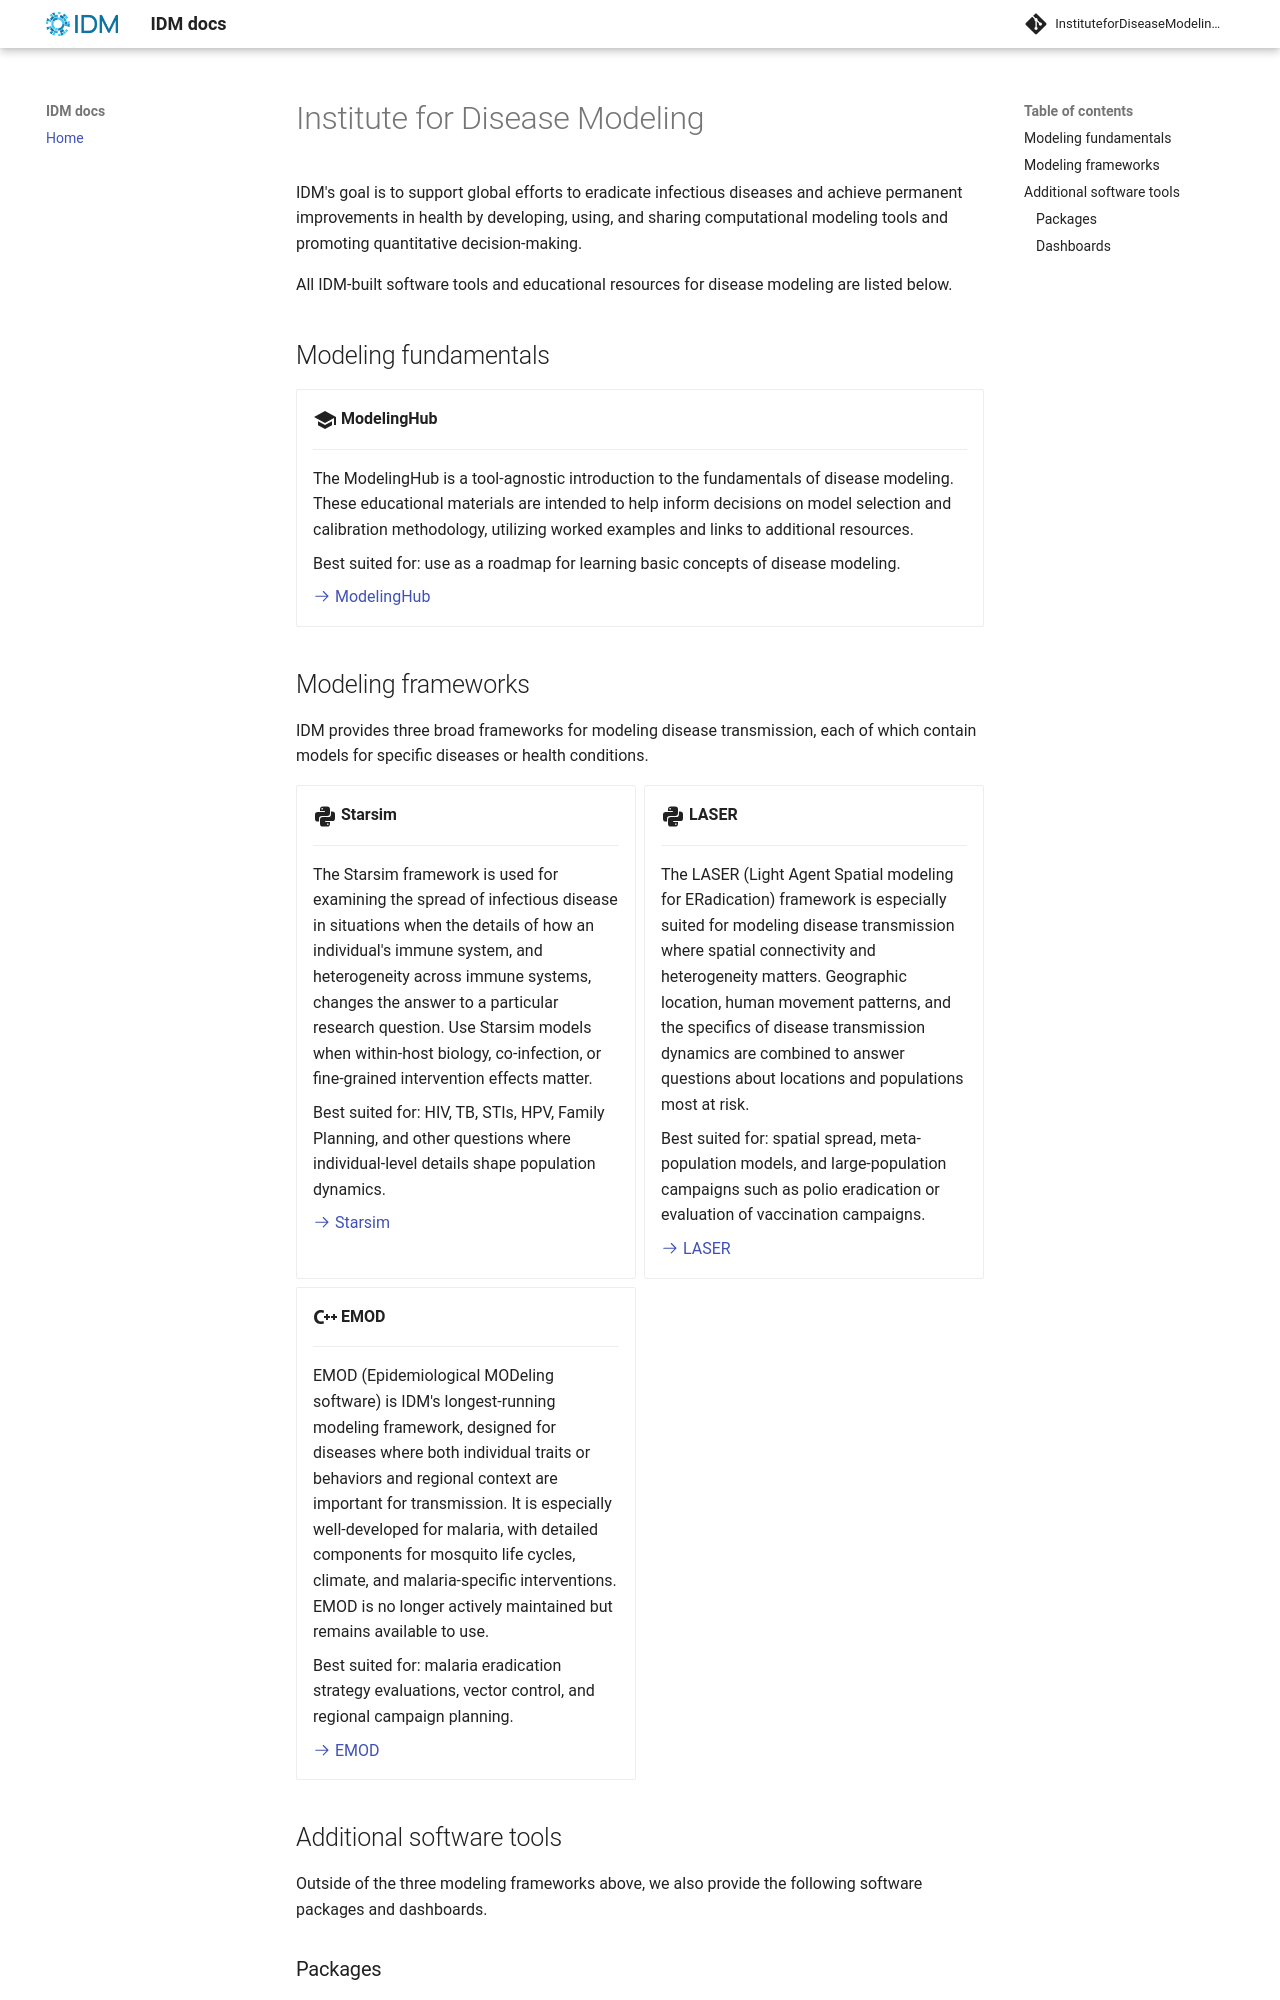

repository: InstituteforDiseaseModeling/institutefordiseasemodeling.github.io · page: index.html · generator: mkdocs

# Institute for Disease Modeling

IDM's goal is to support global efforts to eradicate infectious diseases and achieve permanent improvements in health by developing, using, and sharing computational modeling tools and promoting quantitative decision-making.

All IDM-built software tools and educational resources for disease modeling are listed below.

## Modeling fundamentals

<div class="grid cards" markdown>

-   :material-school:{ .lg .middle } __ModelingHub__{ #modelinghub }

    ---

    The ModelingHub is a tool-agnostic introduction to the fundamentals of disease modeling. These educational materials are intended to help inform decisions on model selection and calibration methodology, utilizing worked examples and links to additional resources.

    Best suited for: use as a roadmap for learning basic concepts of disease modeling.

    [:octicons-arrow-right-24: ModelingHub](https://docs.idmod.org/modeling-hub/)

</div>

## Modeling frameworks

IDM provides three broad frameworks for modeling disease transmission, each of which contain models for specific diseases or health conditions.


<div class="grid cards" markdown>

-   :material-language-python:{ .lg .middle } __Starsim__{ #starsim }

    ---

    The Starsim framework is used for examining the spread of infectious disease in situations when the details of how an individual's immune system, and heterogeneity across immune systems, changes the answer to a particular research question. Use Starsim models when within-host biology, co-infection, or fine-grained intervention effects matter.

    Best suited for: HIV, TB, STIs, HPV, Family Planning, and other questions where individual-level details shape population dynamics.

    [:octicons-arrow-right-24: Starsim](https://starsim.idmod.org)

-   :material-language-python:{ .lg .middle } __LASER__{ #laser }

    ---

    The LASER (Light Agent Spatial modeling for ERadication) framework is especially suited for modeling disease transmission where spatial connectivity and heterogeneity matters. Geographic location, human movement patterns, and the specifics of disease transmission dynamics are combined to answer questions about locations and populations most at risk.

    Best suited for: spatial spread, meta-population models, and large-population campaigns such as polio eradication or evaluation of vaccination campaigns.

    [:octicons-arrow-right-24: LASER](https://laser.idmod.org)

-   :material-language-cpp:{ .lg .middle } __EMOD__{ #emod }

    ---

    EMOD (Epidemiological MODeling software) is IDM's longest-running modeling framework, designed for diseases where both individual traits or behaviors and regional context are important for transmission. It is especially well-developed for malaria, with detailed components for mosquito life cycles, climate, and malaria-specific interventions. EMOD is no longer actively maintained but remains available to use.

    Best suited for: malaria eradication strategy evaluations, vector control, and regional campaign planning.

    [:octicons-arrow-right-24: EMOD](https://emod.idmod.org)

</div>

## Additional software tools

Outside of the three modeling frameworks above, we also provide the following software packages and dashboards.
